Run: headless pygame with SDL's dummy video driver; simulated clock (each Clock.tick advances the game by its frame time, no real sleeping); random seed 0; keys injected as events and as key.get_pressed() state; no mouse input.
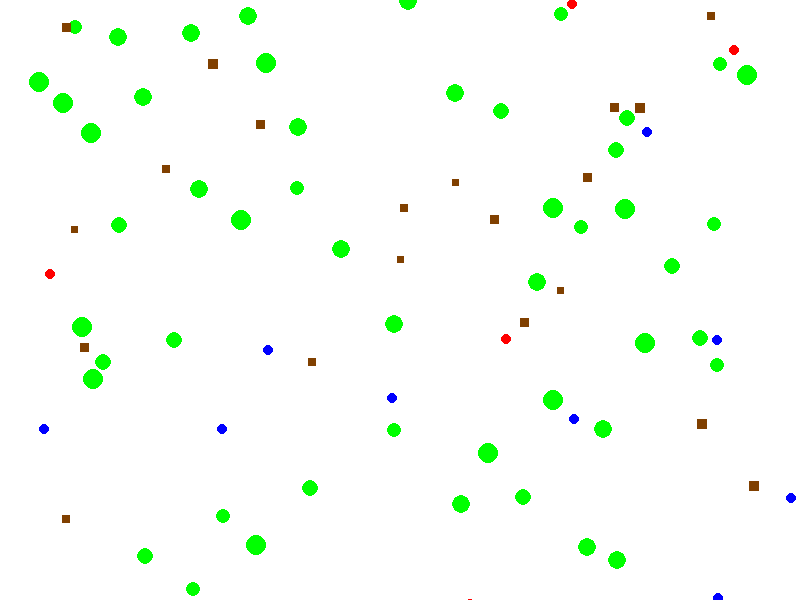
Frame 1 of 4 · flips 1–60 · no input
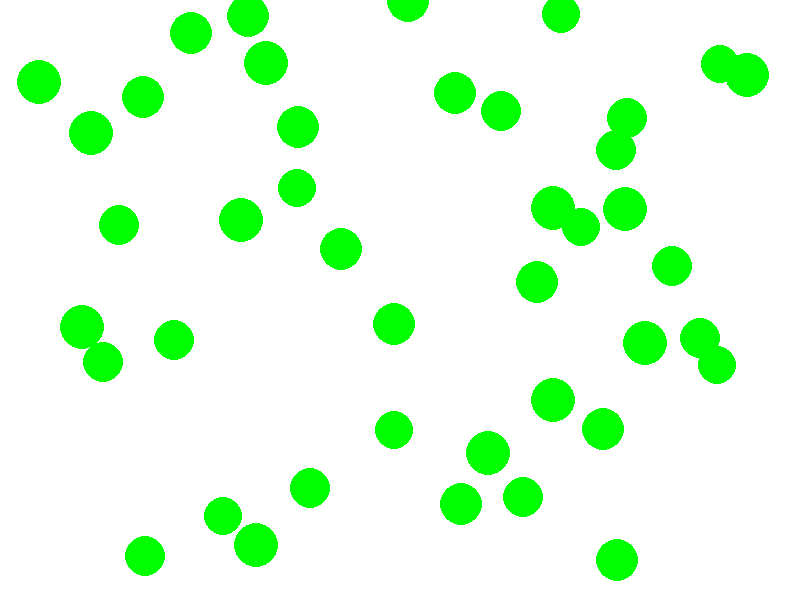
Frame 2 of 4 · flips 61–180 · tapped SPACE, RETURN · held RIGHT (→), D
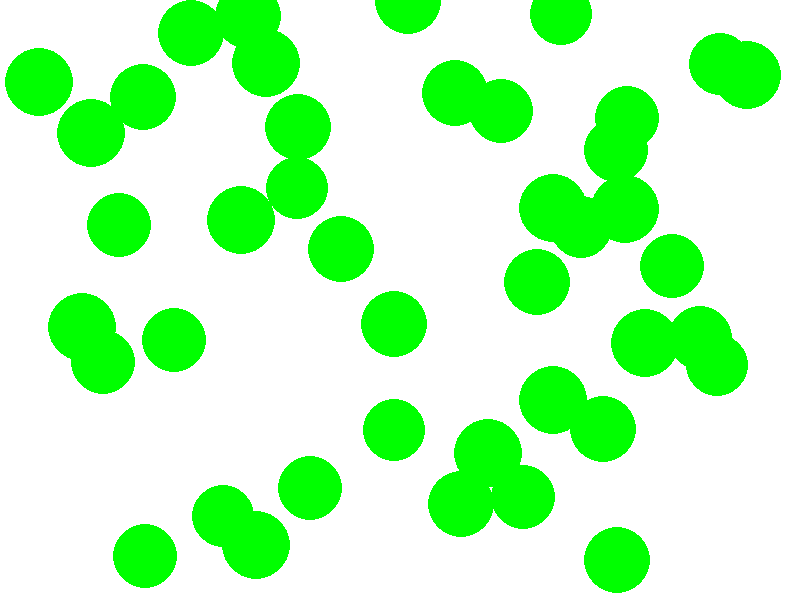
Frame 3 of 4 · flips 181–300 · held DOWN (↓), S
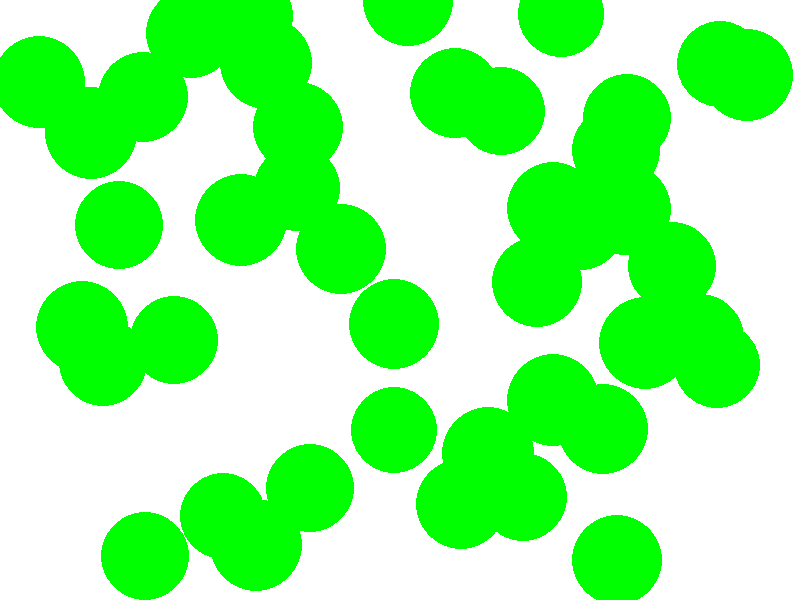
Frame 4 of 4 · flips 301–420 · held LEFT (←), A, UP (↑), W

The pygame program that drew these frames:

import pygame
import random

# Initialize Pygame
pygame.init()

# Set up some constants
WIDTH, HEIGHT = 800, 600
WHITE = (255, 255, 255)

# Set up the display
screen = pygame.display.set_mode((WIDTH, HEIGHT))


class Entity:
    def __init__(self, x, y):
        self.x = x
        self.y = y
        self.fitness = 0

    def update(self, environment):
        pass

    def draw(self):
        pass


class Flora(Entity):
    def __init__(self, x, y):
        super().__init__(x, y)
        self.size = random.uniform(1, 5)

    def update(self, environment):
        self.size += 0.1

        if environment["temperature"] > 25:
            self.fitness -= 1
        elif environment["temperature"] < 15:
            self.fitness -= 1
        else:
            self.fitness += 1

        if environment["humidity"] > 60:
            self.fitness += 1
        elif environment["humidity"] < 40:
            self.fitness -= 1


class Plant(Flora):
    def __init__(self, x, y):
        super().__init__(x, y)
        self.color = (0, 255, 0)

    def draw(self):
        pygame.draw.circle(
            screen, self.color, (int(self.x), int(self.y)), int(self.size)
        )


class Tree(Flora):
    def __init__(self, x, y):
        super().__init__(x, y)
        self.color = (128, 64, 0)

    def draw(self):
        pygame.draw.rect(
            screen,
            self.color,
            (int(self.x), int(self.y), int(self.size), int(self.size)),
        )


class Fauna(Entity):
    def __init__(self, x, y):
        super().__init__(x, y)
        self.speed = random.uniform(1, 5)

    def update(self, environment):
        self.x += random.uniform(-self.speed, self.speed)
        self.y += random.uniform(-self.speed, self.speed)

        if self.x < 0 or self.x > WIDTH or self.y < 0 or self.y > HEIGHT:
            self.fitness -= 1
        else:
            self.fitness += 1

        if environment["terrain"] == "desert":
            self.fitness -= 1
        elif environment["terrain"] == "forest":
            self.fitness += 1


class Herbivore(Fauna):
    def __init__(self, x, y):
        super().__init__(x, y)
        self.color = (0, 0, 255)

    def draw(self):
        pygame.draw.circle(screen, self.color, (int(self.x), int(self.y)), 5)


class Carnivore(Fauna):
    def __init__(self, x, y):
        super().__init__(x, y)
        self.color = (255, 0, 0)

    def draw(self):
        pygame.draw.circle(screen, self.color, (int(self.x), int(self.y)), 5)


def mutate(entity):
    if isinstance(entity, Flora):
        entity.size += random.uniform(-1, 1)
    elif isinstance(entity, Fauna):
        entity.speed += random.uniform(-1, 1)


def evolve(entities):
    entities.sort(key=lambda x: x.fitness, reverse=True)
    entities = entities[: len(entities) // 2]

    for _ in range(len(entities)):
        entity = random.choice(entities)
        new_entity = type(entity)(entity.x, entity.y)
        mutate(new_entity)
        entities.append(new_entity)

    return entities


def main():
    clock = pygame.time.Clock()

    entities = [
        Plant(random.randint(0, WIDTH), random.randint(0, HEIGHT)) for _ in range(50)
    ]
    entities += [
        Tree(random.randint(0, WIDTH), random.randint(0, HEIGHT)) for _ in range(20)
    ]
    entities += [
        Herbivore(random.randint(0, WIDTH), random.randint(0, HEIGHT))
        for _ in range(10)
    ]
    entities += [
        Carnivore(random.randint(0, WIDTH), random.randint(0, HEIGHT)) for _ in range(5)
    ]

    environment = {"temperature": 20, "humidity": 50, "terrain": "plains"}

    generation = 0
    running = True
    while running:
        for event in pygame.event.get():
            if event.type == pygame.QUIT:
                running = False

        screen.fill(WHITE)

        for entity in entities:
            entity.update(environment)
            entity.draw()

        pygame.display.flip()
        clock.tick(60)

        generation += 1
        if generation % 100 == 0:
            entities = evolve(entities)

            environment["temperature"] += random.uniform(-5, 5)
            environment["humidity"] += random.uniform(-10, 10)

            if random.random() < 0.1:
                environment["terrain"] = random.choice(["desert", "forest", "plains"])

    pygame.quit()


if __name__ == "__main__":
    main()
